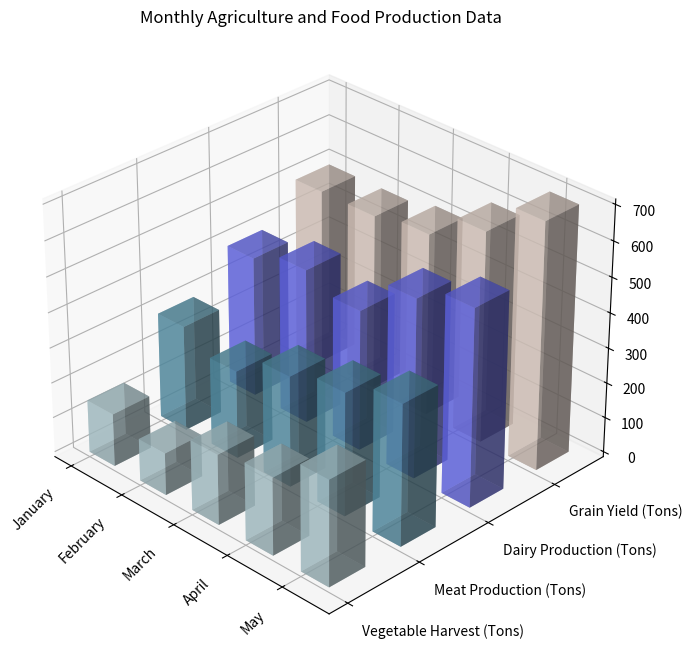

Write Python code to recreate this figure. (Note: this script raises an exception after producing the figure.)
import numpy as np
import matplotlib.pyplot as plt
from mpl_toolkits.mplot3d import Axes3D

# Prepare data
raw_data = """Month,Vegetable Harvest (Tons),Meat Production (Tons),Dairy Production (Tons),Grain Yield (Tons)
January,150,300,400,500
February,120,250,440,500
March,200,315,400,520
April,220,350,510,600
May,300,400,560,700"""
lines = raw_data.split("\n")
y_values = lines[0].split(",")[1:]
x_values = [line.split(",")[0] for line in lines[1:]]
data = np.float32([line.split(",")[1:] for line in lines[1:]])

# Create a figure for the plot
fig = plt.figure(figsize=(12,8))
ax = fig.add_subplot(111, projection='3d')

# Iterate over y_values
for i in range(len(y_values)):
    ax.bar3d(np.arange(len(x_values)), [i]*len(x_values), np.zeros(len(x_values)), 
             0.5, 0.5, np.float32(data[:, i]), color=np.random.rand(3,), alpha=0.6)

# Set the x and y axis labels
ax.set_xticks(np.arange(len(x_values)))
ax.set_xticklabels(x_values, rotation=45, ha='right')
ax.set_yticks(np.arange(len(y_values)))
ax.set_yticklabels(y_values, ha='left')

# Set the title and show the grid
ax.set_title('Monthly Agriculture and Food Production Data')
ax.grid(True)

# Adjust the viewing angle for better readability
ax.view_init(elev=30., azim=-45.)

# Automatically adjust layout
plt.tight_layout()

# Save the figure
plt.savefig('/cpfs01/user/yehancheng/workspace/datasets/SimChartV2/demo/3D/png/210_202312302235.png', dpi=300)

# Clear the current figure
plt.clf()
